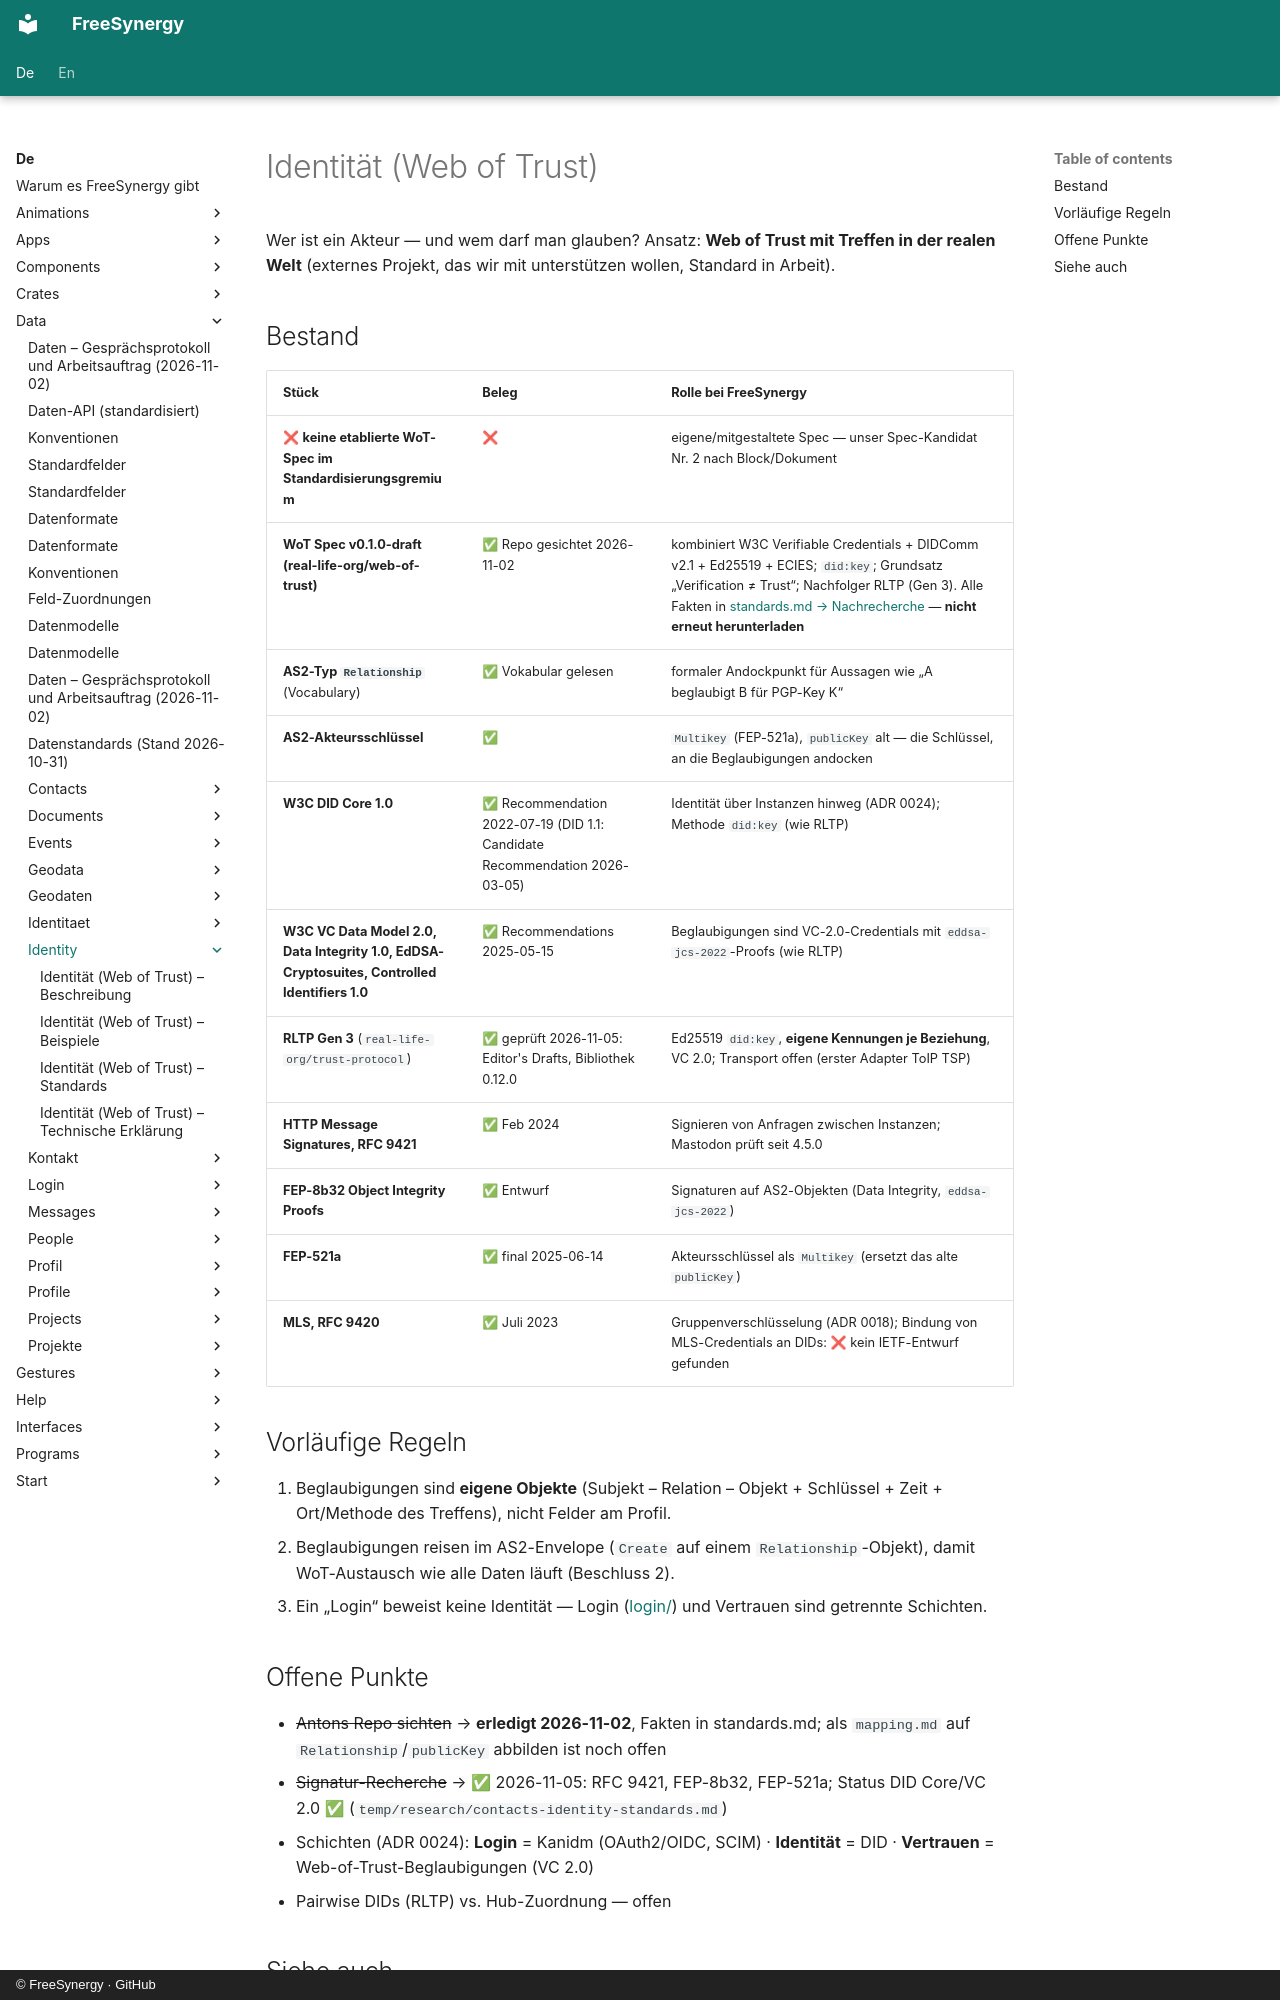

repository: FreeSynergy/fs-documentation · page: de/data/identity/index.html · generator: mkdocs · copyright: © FreeSynergy · GitHub

# Identität (Web of Trust)

Wer ist ein Akteur — und wem darf man glauben? Ansatz: **Web of Trust mit Treffen in der realen Welt** (externes Projekt, das wir mit unterstützen wollen, Standard in Arbeit).

## Bestand

| Stück | Beleg | Rolle bei FreeSynergy |
|-------|-------|-----------------------|
| ❌ **keine etablierte WoT-Spec im Standardisierungsgremium** | ❌ | eigene/mitgestaltete Spec — unser Spec-Kandidat Nr. 2 nach Block/Dokument |
| **WoT Spec v0.1.0-draft (real-life-org/web-of-trust)** | ✅ Repo gesichtet 2026-11-02 | kombiniert W3C Verifiable Credentials + DIDComm v2.1 + Ed25519 + ECIES; `did:key`; Grundsatz „Verification ≠ Trust“; Nachfolger RLTP (Gen 3). Alle Fakten in [standards.md → Nachrecherche](../standards.md) — **nicht erneut herunterladen** |
| **AS2-Typ `Relationship`** (Vocabulary) | ✅ Vokabular gelesen | formaler Andockpunkt für Aussagen wie „A beglaubigt B für PGP-Key K“ |
| **AS2-Akteursschlüssel** | ✅ | `Multikey` (FEP-521a), `publicKey` alt — die Schlüssel, an die Beglaubigungen andocken |
| **W3C DID Core 1.0** | ✅ Recommendation 2022-07-19 (DID 1.1: Candidate Recommendation 2026-03-05) | Identität über Instanzen hinweg (ADR 0024); Methode `did:key` (wie RLTP) |
| **W3C VC Data Model 2.0, Data Integrity 1.0, EdDSA-Cryptosuites, Controlled Identifiers 1.0** | ✅ Recommendations 2025-05-15 | Beglaubigungen sind VC-2.0-Credentials mit `eddsa-jcs-2022`-Proofs (wie RLTP) |
| **RLTP Gen 3** (`real-life-org/trust-protocol`) | ✅ geprüft 2026-11-05: Editor's Drafts, Bibliothek 0.12.0 | Ed25519 `did:key`, **eigene Kennungen je Beziehung**, VC 2.0; Transport offen (erster Adapter ToIP TSP) |
| **HTTP Message Signatures, RFC 9421** | ✅ Feb 2024 | Signieren von Anfragen zwischen Instanzen; Mastodon prüft seit 4.5.0 |
| **FEP-8b32 Object Integrity Proofs** | ✅ Entwurf | Signaturen auf AS2-Objekten (Data Integrity, `eddsa-jcs-2022`) |
| **FEP-521a** | ✅ final 2025-06-14 | Akteursschlüssel als `Multikey` (ersetzt das alte `publicKey`) |
| **MLS, RFC 9420** | ✅ Juli 2023 | Gruppenverschlüsselung (ADR 0018); Bindung von MLS-Credentials an DIDs: ❌ kein IETF-Entwurf gefunden |

## Vorläufige Regeln

1. Beglaubigungen sind **eigene Objekte** (Subjekt – Relation – Objekt + Schlüssel + Zeit + Ort/Methode des Treffens), nicht Felder am Profil.
2. Beglaubigungen reisen im AS2-Envelope (`Create` auf einem `Relationship`-Objekt), damit WoT-Austausch wie alle Daten läuft (Beschluss 2).
3. Ein „Login“ beweist keine Identität — Login ([login/](../login/index.md)) und Vertrauen sind getrennte Schichten.
